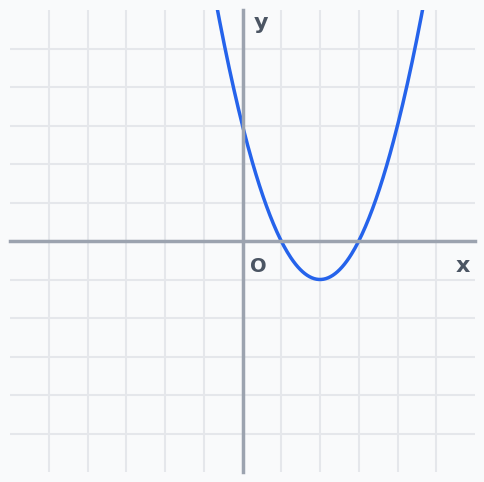
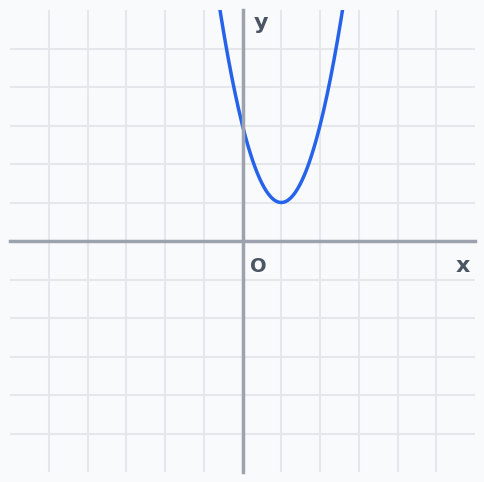
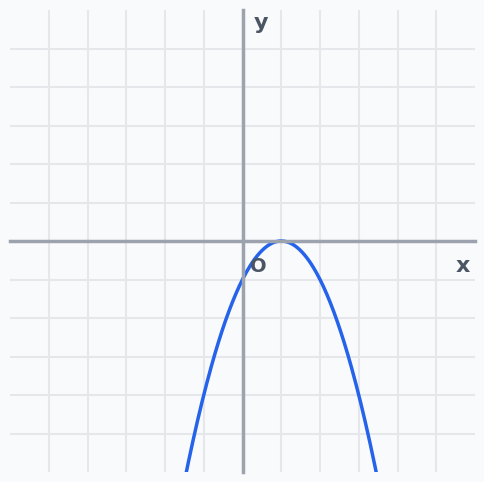
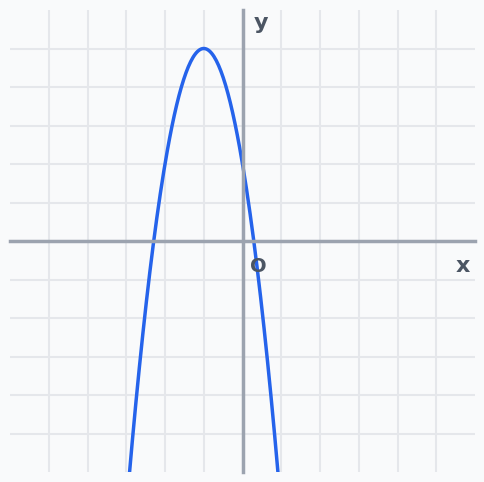
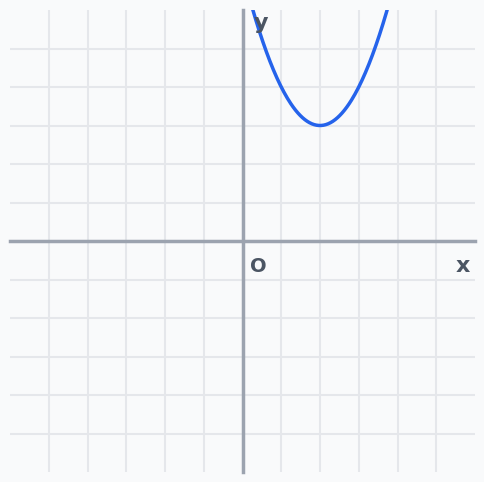
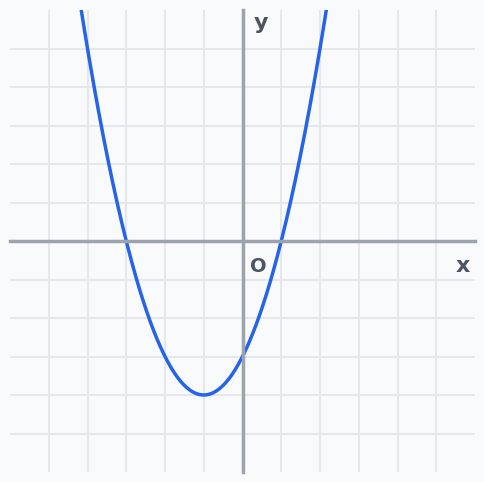
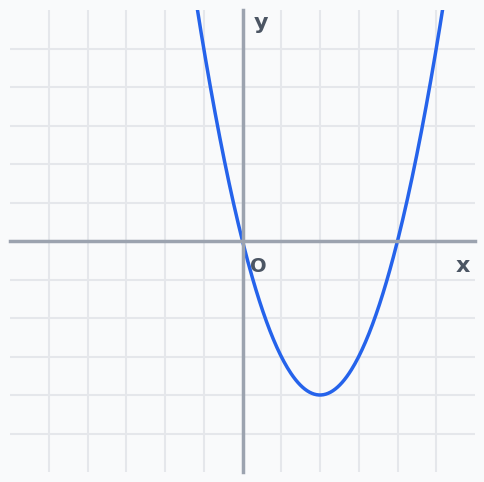
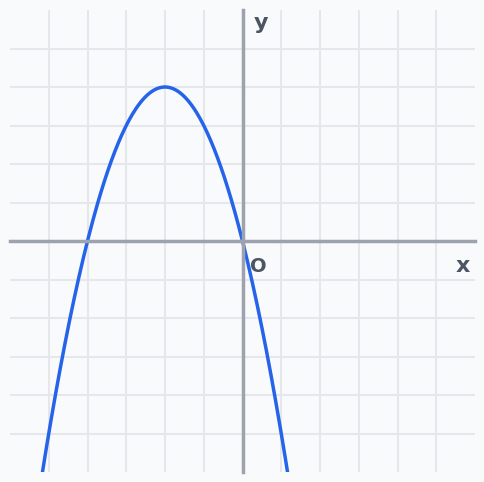
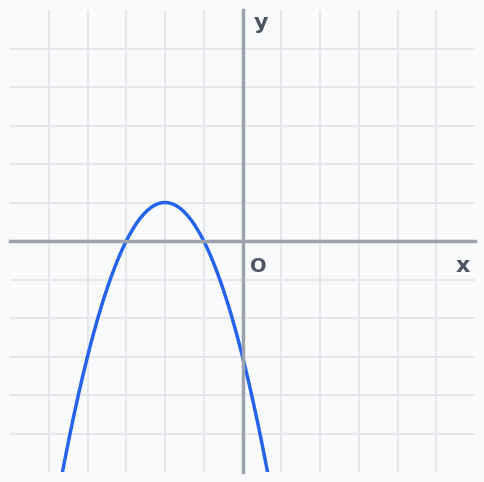
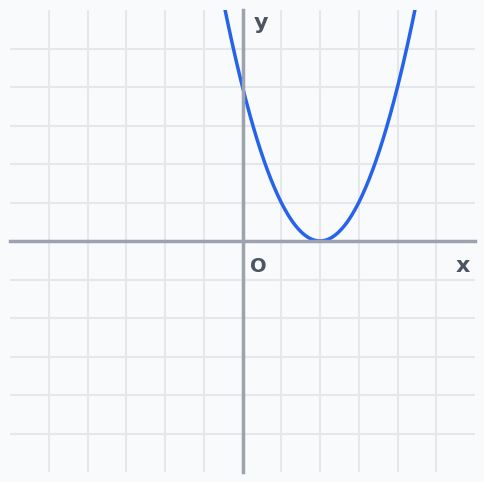
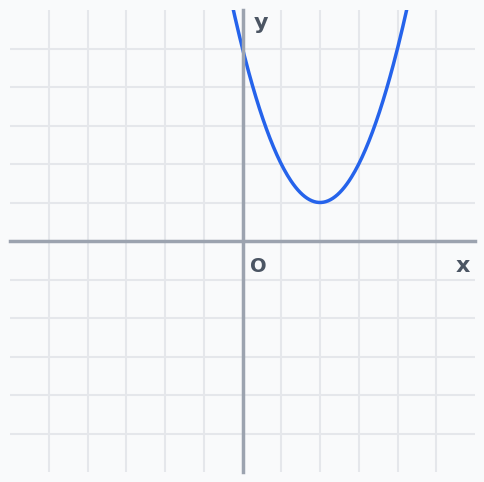
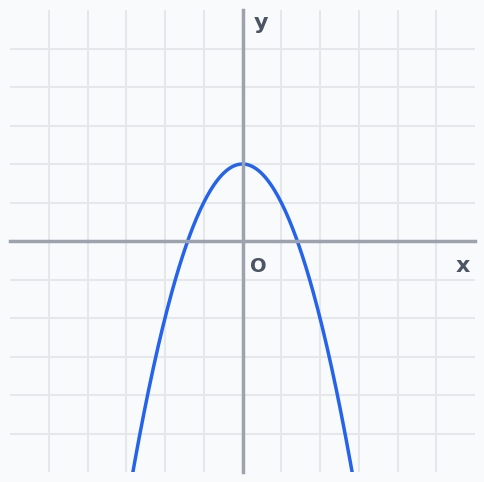
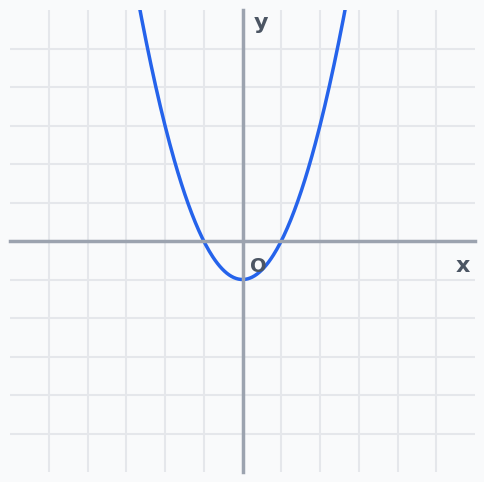
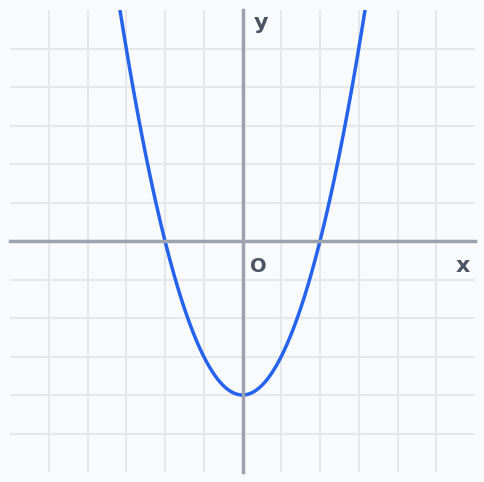
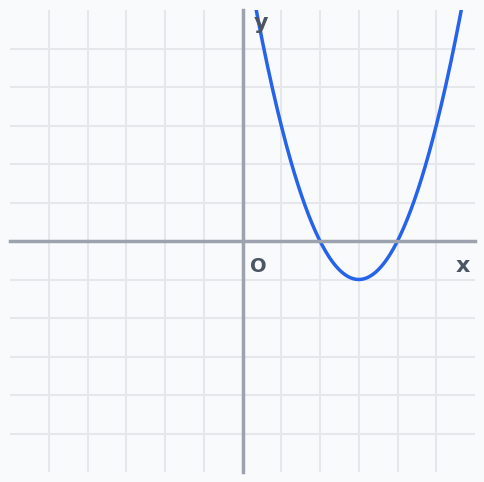
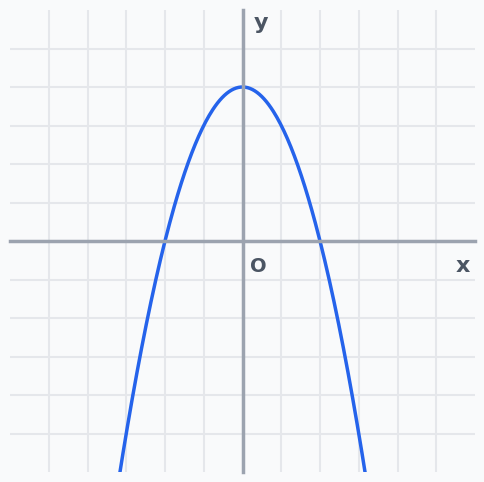

The script that saved these images, in order:
import matplotlib.pyplot as plt
import numpy as np

# Style constants
BG_COLOR = '#f9fafb'
GRID_COLOR = '#e5e7eb'
AXIS_COLOR = '#9ca3af'
TEXT_COLOR = '#4b5563'
FUNC1_COLOR = '#2563eb'
FUNC2_COLOR = '#db2777'

def setup_plot():
    fig, ax = plt.subplots(figsize=(6, 6), dpi=100)
    fig.patch.set_facecolor(BG_COLOR)
    ax.set_facecolor(BG_COLOR)
    
    # Grid
    ax.grid(True, which='both', color=GRID_COLOR, linestyle='-', linewidth=1.5)
    ax.set_axisbelow(True)
    
    # Range
    ax.set_xlim(-6, 6)
    ax.set_ylim(-6, 6)
    
    # Spines (Axes)
    ax.spines['left'].set_position('center')
    ax.spines['bottom'].set_position('center')
    ax.spines['right'].set_color('none')
    ax.spines['top'].set_color('none')
    
    ax.spines['left'].set_color(AXIS_COLOR)
    ax.spines['bottom'].set_color(AXIS_COLOR)
    ax.spines['left'].set_linewidth(2.5)
    ax.spines['bottom'].set_linewidth(2.5)
    
    # Ticks
    ax.set_xticks(np.arange(-5, 6, 1))
    ax.set_yticks(np.arange(-5, 6, 1))
    ax.tick_params(axis='both', colors=GRID_COLOR, width=0) # Hide ticks but keep grid
    ax.set_xticklabels([])
    ax.set_yticklabels([])
    
    # Labels (x, y, O)
    ax.text(5.5, -0.8, 'x', color=TEXT_COLOR, fontsize=16, fontweight='bold', fontfamily='Arial')
    ax.text(0.3, 5.5, 'y', color=TEXT_COLOR, fontsize=16, fontweight='bold', fontfamily='Arial')
    ax.text(0.2, -0.8, 'O', color=TEXT_COLOR, fontsize=14, fontweight='bold', fontfamily='Arial')

    return fig, ax

def draw_func(ax, func, color=FUNC1_COLOR):
    x = np.linspace(-6, 6, 400)
    y = func(x)
    # Mask values outside range
    y = np.ma.masked_where((y > 10) | (y < -10), y)
    ax.plot(x, y, color=color, linewidth=2.5)

def save_plot(fig, filename):
    plt.savefig(filename, bbox_inches='tight', facecolor=fig.get_facecolor(), pad_inches=0.1)
    plt.close(fig)

tasks = [
    ('M1-3-3-10_Q10.png', lambda x: x**2 - 4*x + 3),
    ('M1-3-3-10_Q16.png', lambda x: 2*x**2 - 4*x + 3),
    ('M1-3-3-10_Q17.png', lambda x: -x**2 + 2*x - 1),
    ('M1-3-3-10_Q18.png', lambda x: -3*x**2 - 6*x + 2),
    ('M1-3-3-10_Q19.png', lambda x: x**2 - 4*x + 7),
    ('M1-3-3-10_Q20.png', lambda x: x**2 + 2*x - 3),
    ('M1-3-3-10_Q37.png', lambda x: x**2 - 4*x),
    ('M1-3-3-10_Q38.png', lambda x: -x**2 - 4*x),
    ('M1-3-3-10_Q39.png', lambda x: -x**2 - 4*x - 3),
    ('M1-3-3-10_Q40.png', lambda x: x**2 - 4*x + 4),
    ('M1-3-3-10_Q41.png', lambda x: x**2 - 4*x + 5),
    ('M1-3-3-10_Q42.png', lambda x: -x**2 + 2),
    ('M1-3-3-10_Q43.png', lambda x: x**2 - 1),
    ('M1-3-3-10_Q44.png', lambda x: x**2 - 4),
    ('M1-3-3-10_Q45.png', lambda x: x**2 - 6*x + 8),
    ('M1-3-3-10_Q46.png', lambda x: -x**2 + 4),
]

for fname, func in tasks:
    fig, ax = setup_plot()
    draw_func(ax, func)
    save_plot(fig, fname)
    print(f"Generated {fname}")
